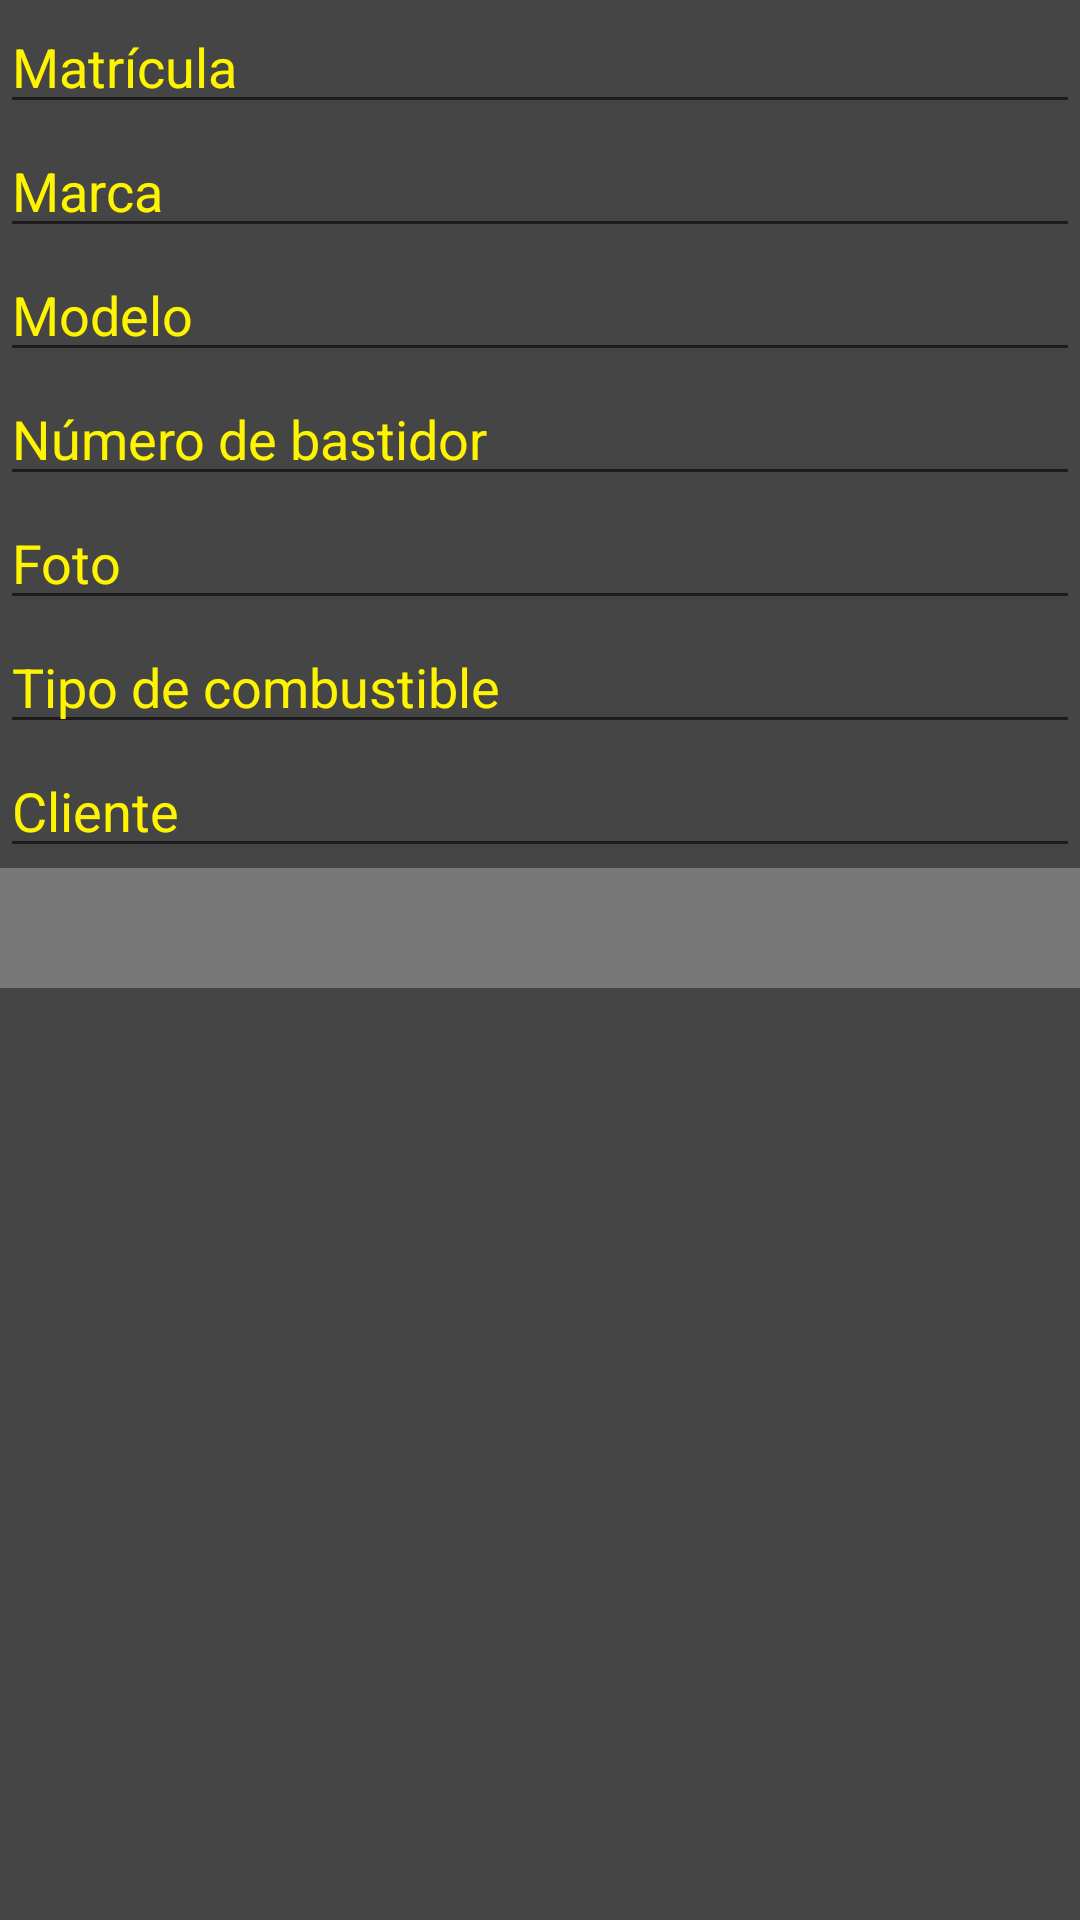

Write the Android layout XML for this screen, with the resource values it uses.
<!-- AndroidManifest.xml: application theme AppTheme -->
<!-- res/layout/activity_add_vehiculo.xml -->
<?xml version="1.0" encoding="utf-8"?>
<LinearLayout xmlns:android="http://schemas.android.com/apk/res/android"
    xmlns:app="http://schemas.android.com/apk/res-auto"
    xmlns:tools="http://schemas.android.com/tools"
    android:layout_width="match_parent"
    android:layout_height="match_parent"
    tools:context=".Actividades.AddClienteActivity"
    android:orientation="vertical"
    android:background="#454545">

    <EditText
        android:layout_width="match_parent"
        android:layout_height="wrap_content"
        android:id="@+id/matriculaAdd"
        android:textColorHint="#fff400"
        android:textColor="#fff400"
        android:hint="Matrícula"/>

    <EditText
        android:layout_width="match_parent"
        android:layout_height="wrap_content"
        android:id="@+id/marcaCocheAdd"
        android:textColorHint="#fff400"
        android:textColor="#fff400"
        android:hint="Marca"/>

    <EditText
        android:layout_width="match_parent"
        android:layout_height="wrap_content"
        android:id="@+id/modeloCocheAdd"
        android:textColorHint="#fff400"
        android:textColor="#fff400"
        android:hint="Modelo"
        />

    <EditText
        android:layout_width="match_parent"
        android:layout_height="wrap_content"
        android:id="@+id/numBastidorAdd"
        android:textColorHint="#fff400"
        android:textColor="#fff400"
        android:hint="Número de bastidor"/>

    <EditText
        android:layout_width="match_parent"
        android:layout_height="wrap_content"
        android:id="@+id/foto_cocheAdd"
        android:textColorHint="#fff400"
        android:textColor="#fff400"
        android:hint="Foto"/>


    <EditText
        android:layout_width="match_parent"
        android:layout_height="wrap_content"
        android:id="@+id/combustibleAdd"
        android:textColorHint="#fff400"
        android:textColor="#fff400"
        android:hint="Tipo de combustible"/>
    <EditText
        android:layout_width="match_parent"
        android:layout_height="wrap_content"
        android:id="@+id/clienteAdd"
        android:textColorHint="#fff400"
        android:textColor="#fff400"
        android:hint="Cliente"/>
    <Spinner
        android:id="@+id/spinnerCliente"
        android:layout_width="match_parent"
        android:layout_height="40dp"
        android:background="#787878"
        android:textColorHint="#fff400"
        android:textColor="#fff400"
        android:hint="Cliente"/>


</LinearLayout>
<!-- resources referenced by this layout -->
<resources>
  <style name="AppTheme" parent="Theme.AppCompat.Light.DarkActionBar">
          
          <item name="colorPrimary">#343434</item>
          <item name="colorPrimaryDark">#343434</item>
          <item name="colorAccent">#454545</item>
          <item name="android:textColor">#454545</item>
      </style>
</resources>
